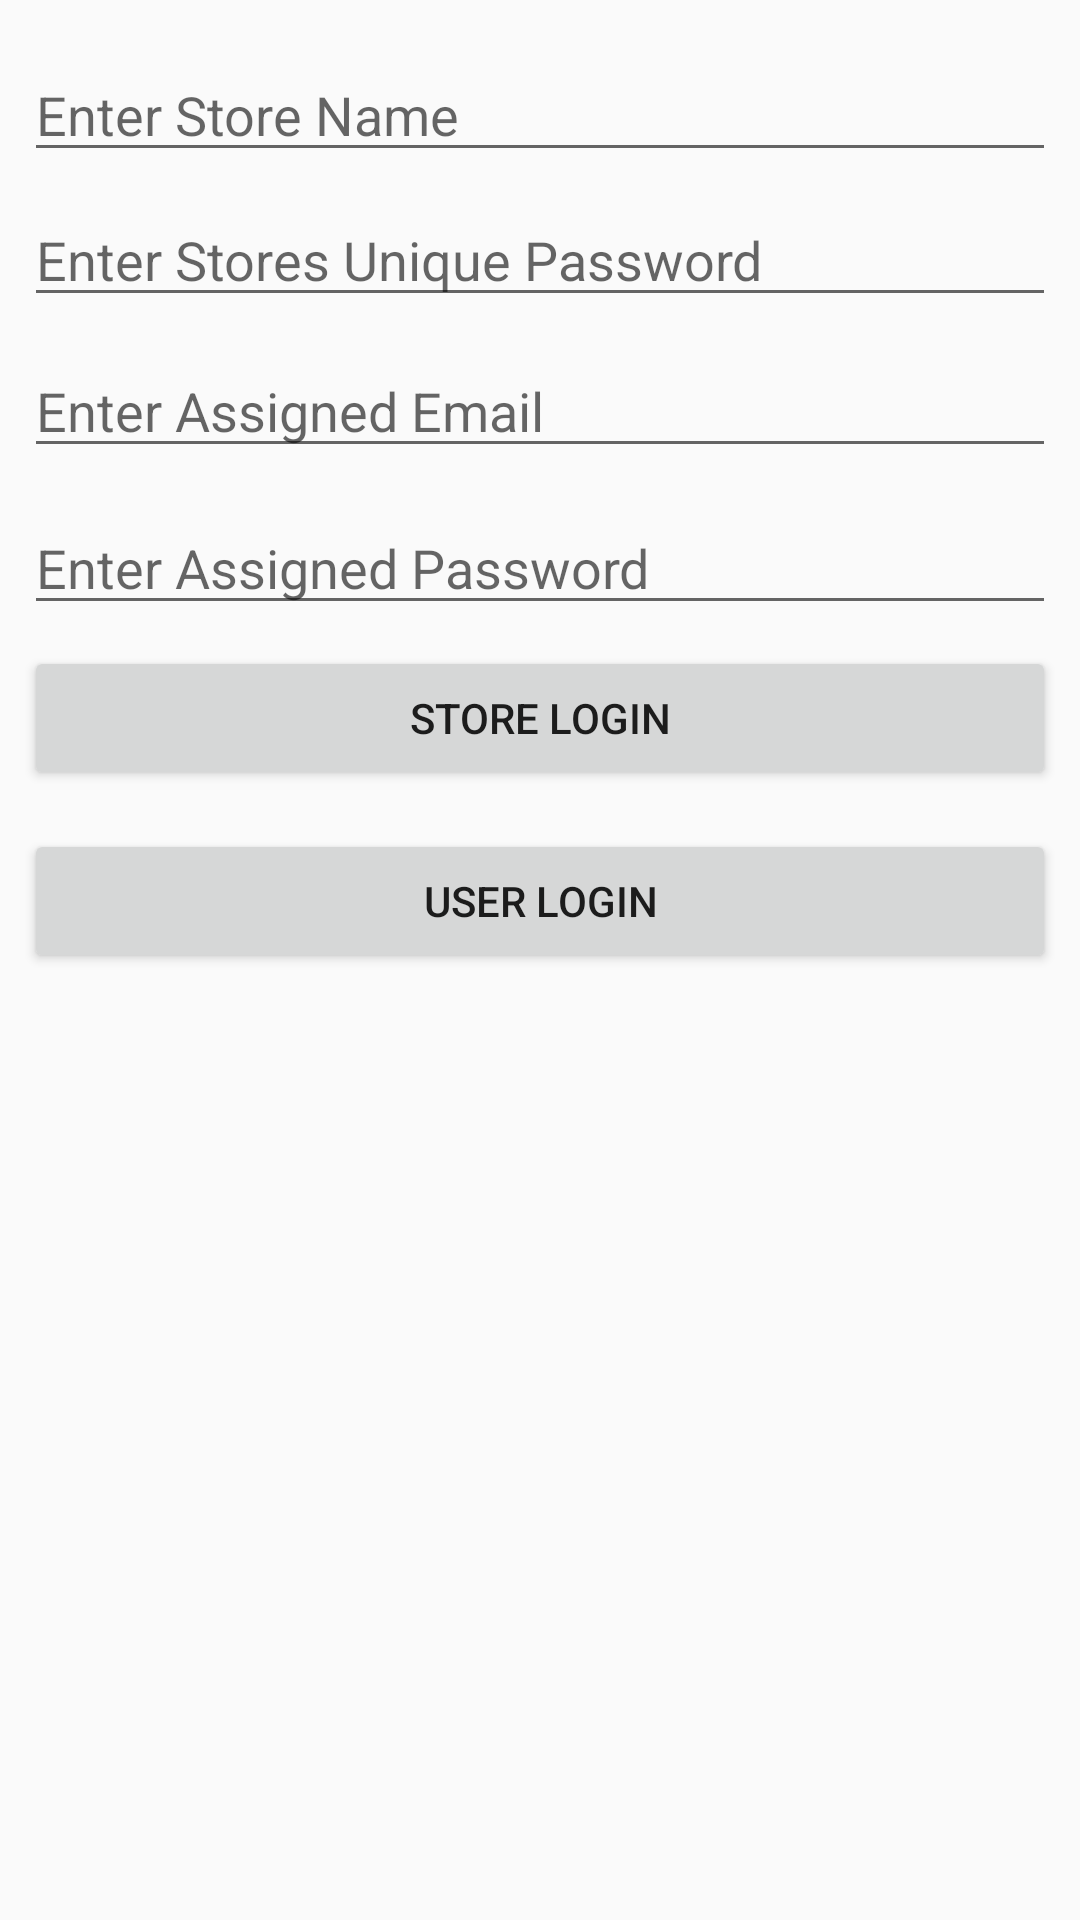

Reconstruct the res/layout file that produces this screen, plus the resources it refers to.
<!-- AndroidManifest.xml: application theme AppTheme -->
<!-- res/layout/activity_login_store_employee.xml -->
<?xml version="1.0" encoding="utf-8"?>
<android.support.constraint.ConstraintLayout xmlns:android="http://schemas.android.com/apk/res/android"
    xmlns:app="http://schemas.android.com/apk/res-auto"
    xmlns:tools="http://schemas.android.com/tools"
    android:layout_width="match_parent"
    android:layout_height="match_parent"
    tools:context="accountlogin.registrationapp.LoginStoreEmployee"
    tools:layout_editor_absoluteY="81dp"
    tools:layout_editor_absoluteX="0dp">

    <EditText
        android:id="@+id/store_name1"
        android:layout_width="0dp"
        android:layout_height="wrap_content"
        android:ems="10"
        android:hint="Enter Store Name"
        android:inputType="textPersonName"
        tools:layout_constraintTop_creator="1"
        tools:layout_constraintRight_creator="1"
        android:layout_marginStart="8dp"
        android:layout_marginEnd="8dp"
        app:layout_constraintRight_toRightOf="parent"
        android:layout_marginTop="16dp"
        tools:layout_constraintLeft_creator="1"
        app:layout_constraintLeft_toLeftOf="parent"
        app:layout_constraintTop_toTopOf="parent"
        android:layout_marginLeft="8dp"
        android:layout_marginRight="8dp" />

    <EditText
        android:id="@+id/email_name1"
        android:layout_width="0dp"
        android:layout_height="wrap_content"
        android:ems="10"
        android:hint="Enter Assigned Email"
        android:inputType="textPersonName"
        tools:layout_constraintTop_creator="1"
        tools:layout_constraintRight_creator="1"
        app:layout_constraintRight_toRightOf="@+id/unique_pass"
        android:layout_marginTop="9dp"
        app:layout_constraintTop_toBottomOf="@+id/unique_pass"
        tools:layout_constraintLeft_creator="1"
        app:layout_constraintLeft_toLeftOf="@+id/unique_pass" />

    <EditText
        android:id="@+id/password"
        android:layout_width="0dp"
        android:layout_height="wrap_content"
        android:ems="10"
        android:hint="Enter Assigned Password"
        android:inputType="textPersonName"
        tools:layout_constraintTop_creator="1"
        tools:layout_constraintRight_creator="1"
        app:layout_constraintRight_toRightOf="@+id/email_name1"
        android:layout_marginTop="11dp"
        app:layout_constraintTop_toBottomOf="@+id/email_name1"
        tools:layout_constraintLeft_creator="1"
        app:layout_constraintLeft_toLeftOf="@+id/email_name1" />
    <EditText
        android:id="@+id/unique_pass"
        android:layout_width="0dp"
        android:layout_height="wrap_content"
        android:ems="10"
        android:hint="Enter Stores Unique Password"
        android:inputType="textPersonName"
        tools:layout_constraintTop_creator="1"
        tools:layout_constraintRight_creator="1"
        android:layout_marginStart="8dp"
        android:layout_marginEnd="8dp"
        app:layout_constraintRight_toRightOf="parent"
        android:layout_marginTop="7dp"
        app:layout_constraintTop_toBottomOf="@+id/store_name1"
        tools:layout_constraintLeft_creator="1"
        app:layout_constraintLeft_toLeftOf="parent"
        android:layout_marginLeft="8dp"
        android:layout_marginRight="8dp" />
    <Button
        android:id="@+id/login_btn"
        android:layout_width="0dp"
        android:layout_height="wrap_content"
        android:layout_marginTop="7dp"
        android:text="Store Login"
        app:layout_constraintLeft_toLeftOf="@+id/password"
        app:layout_constraintRight_toRightOf="@+id/password"
        app:layout_constraintTop_toBottomOf="@+id/password"
        tools:layout_constraintLeft_creator="1"
        tools:layout_constraintRight_creator="1"
        tools:layout_constraintTop_creator="1" />



    <Button
        android:id="@+id/user_login"
        android:layout_width="0dp"
        android:layout_height="wrap_content"
        android:text="User Login"
        tools:layout_constraintTop_creator="1"
        tools:layout_constraintRight_creator="1"
        app:layout_constraintRight_toRightOf="@+id/login_btn"
        android:layout_marginTop="13dp"
        app:layout_constraintTop_toBottomOf="@+id/login_btn"
        tools:layout_constraintLeft_creator="1"
        app:layout_constraintLeft_toLeftOf="@+id/login_btn" />
</android.support.constraint.ConstraintLayout>
<!-- resources referenced by this layout -->
<resources>
  <style name="AppTheme" parent="Theme.AppCompat.Light.NoActionBar">
          
          <item name="colorPrimary">@color/colorPrimary</item>
          <item name="colorPrimaryDark">@color/colorPrimaryDark</item>
          <item name="colorAccent">@color/colorAccent</item>
      </style>
  <color name="colorPrimary">#7b8383</color>
  <color name="colorPrimaryDark">#555959</color>
  <color name="colorAccent">#000000</color>
</resources>
